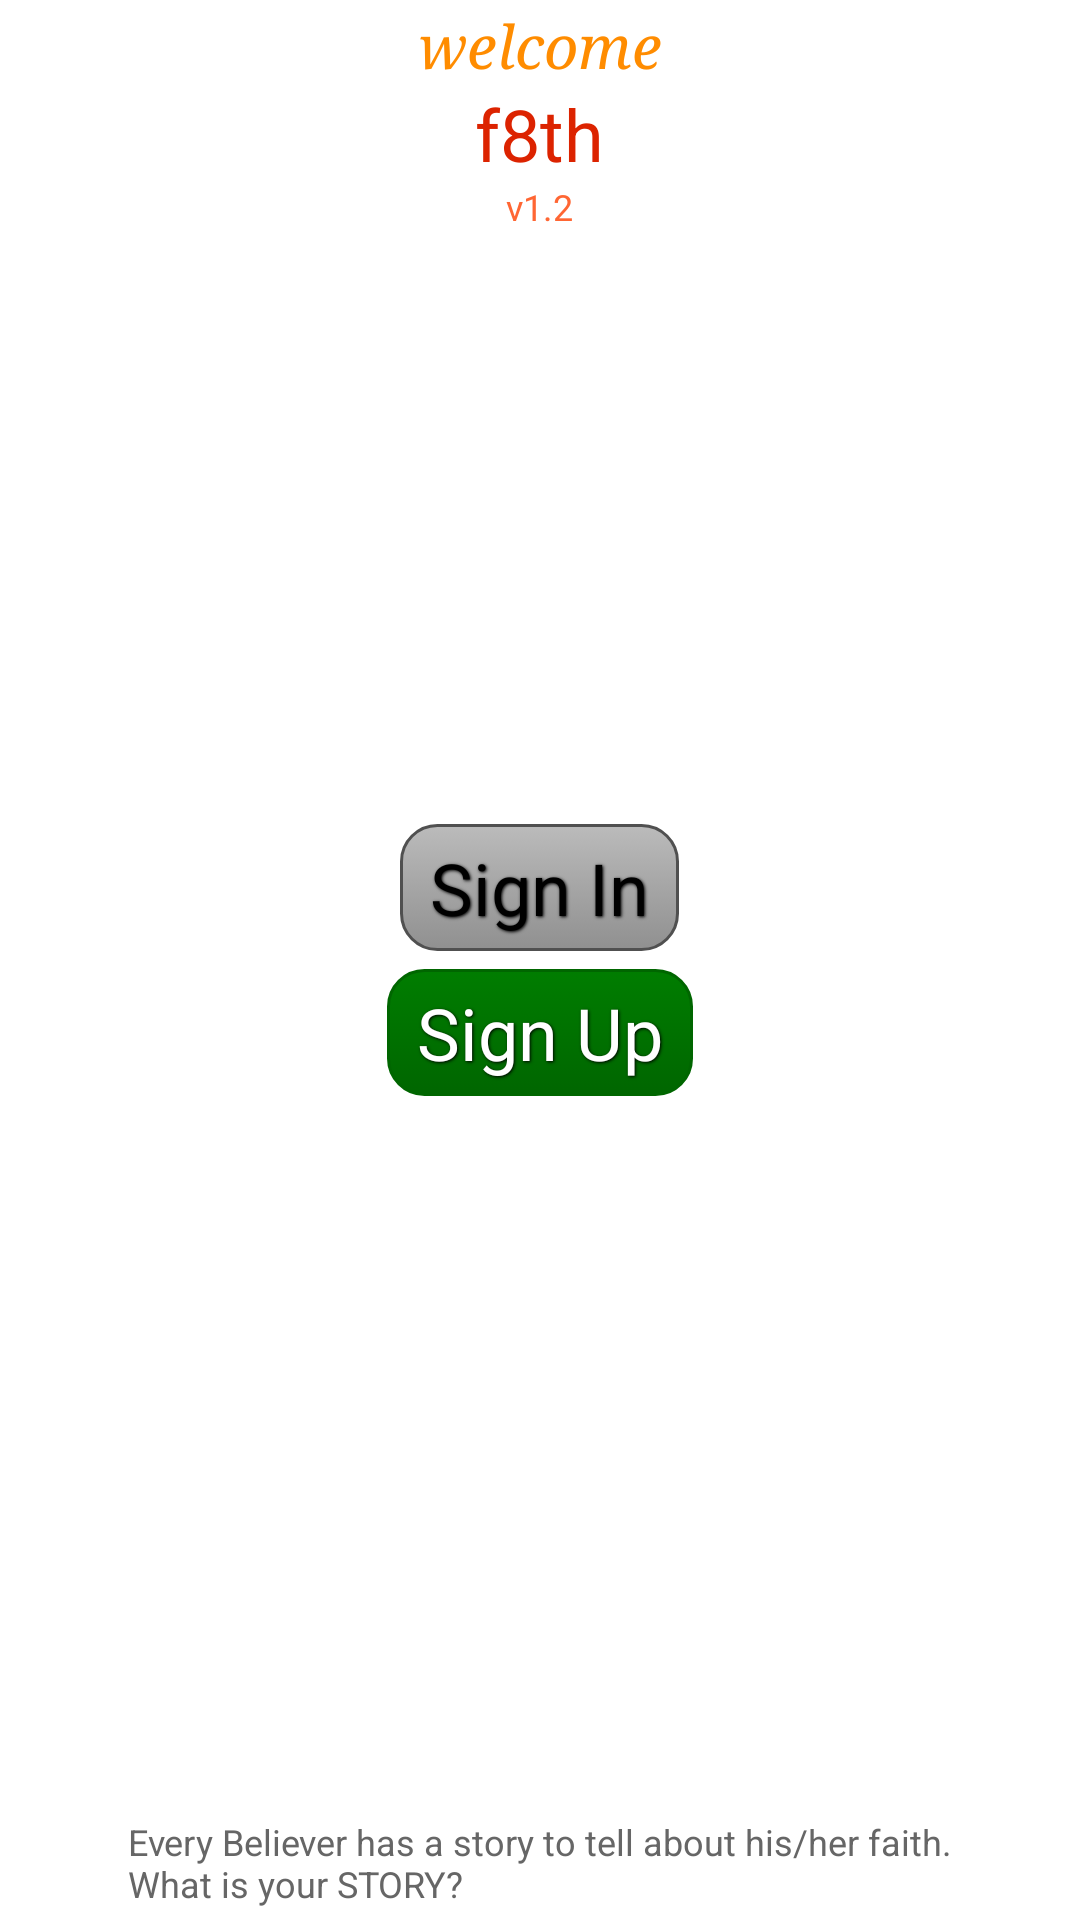

The Android layout XML behind this screen, and the referenced resources:
<!-- AndroidManifest.xml: application theme Holo.Theme.Light -->
<!-- res/layout/choose_user.xml -->
<?xml version="1.0" encoding="utf-8"?>
<RelativeLayout xmlns:android="http://schemas.android.com/apk/res/android"
    xmlns:tools="http://schemas.android.com/tools"
    android:layout_width="match_parent"
    android:layout_height="match_parent"
    android:orientation="vertical"
    tools:ignore="HardcodedText" >

    <TextView
        android:id="@+id/textView3"
        android:layout_width="wrap_content"
        android:layout_height="wrap_content"
        android:layout_alignParentTop="true"
        android:layout_centerHorizontal="true"
        android:layout_marginLeft="4dp"
        android:layout_marginRight="4dp"
        android:layout_marginTop="2dp"
        android:text="@string/app_welcome"
        android:textAppearance="?android:attr/textAppearanceSmall"
        android:textColor="@color/dark_orange"
        android:textSize="20sp"
        android:textStyle="italic"
        android:typeface="serif" />

    <LinearLayout
        android:layout_width="match_parent"
        android:layout_height="wrap_content"
        android:layout_centerInParent="true"
        android:layout_gravity="center"
        android:layout_margin="10dp"
        android:gravity="center"
        android:orientation="vertical" >

        <Button
            android:id="@+id/btnGoSignIn"
            style="@style/ButtonText"
            android:layout_width="wrap_content"
            android:layout_height="wrap_content"
            android:background="@drawable/button_gray"
            android:text="Sign In"
            android:textColor="@color/black" />

        <Button
            android:id="@+id/btnGoSignUp"
            style="@style/ButtonText"
            android:layout_width="wrap_content"
            android:layout_height="wrap_content"
            android:background="@drawable/button_green"
            android:text="Sign Up" />
    </LinearLayout>

    <TextView
        android:id="@+id/textView2"
        android:layout_width="wrap_content"
        android:layout_height="wrap_content"
        android:layout_alignParentBottom="true"
        android:layout_centerHorizontal="true"
        android:layout_marginBottom="4dp"
        android:layout_marginLeft="4dp"
        android:layout_marginRight="4dp"
        android:text="@string/app_desc"
        android:textAppearance="?android:attr/textAppearanceSmall"
        android:textColor="@color/gray"
        android:textSize="12sp" />
    
    <TextView
        android:id="@+id/textView1"
        android:layout_width="wrap_content"
        android:layout_height="wrap_content"
        android:layout_below="@id/textView3"
        android:layout_centerHorizontal="true"
        android:text="@string/app_name"
        android:textAppearance="?android:attr/textAppearanceSmall"
        android:textColor="@color/red"
        android:textSize="24sp" />

    <TextView
        android:id="@+id/textView4"
        android:layout_width="wrap_content"
        android:layout_height="wrap_content"
        android:layout_below="@id/textView1"
        android:layout_centerHorizontal="true"
        android:text="@string/app_details"
        android:textAppearance="?android:attr/textAppearanceSmall"
        android:textColor="@color/orange_"
        android:textSize="12sp" />

</RelativeLayout>
<!-- resources referenced by this layout -->
<resources>
  <color name="black">#000000</color>
  <color name="dark_orange">#FF8C00</color>
  <color name="gray">#666666</color>
  <color name="orange_">#FF6633</color>
  <color name="red">#DC2300</color>
  <!-- drawable button_gray (drawable) -->
  <?xml version="1.0" encoding="utf-8"?>
  <selector xmlns:android="http://schemas.android.com/apk/res/android">
      <item android:state_pressed="true" >
          <shape
              android:shape="rectangle">
              <solid
                  android:color="#BBBBBB" />
              <stroke
                  android:width="1dp"
                  android:color="#505050" />
              <corners
                  android:radius="10dp" />
              <padding
                  android:left="10dp"
                  android:top="5dp"
                  android:right="10dp"
                  android:bottom="5dp" />
          </shape>
      </item>
      <item>
          <shape
              android:shape="rectangle">
              <gradient
                  android:startColor="#BBBBBB"
                  android:endColor="#909090"
                  android:angle="270" />
              <stroke
                  android:width="1dp"
                  android:color="#505050" />
              <corners
                  android:radius="12dp" />
              <padding
                  android:left="10dp"
                  android:top="5dp"
                  android:right="10dp"
                  android:bottom="5dp" />
          </shape>
      </item>
  </selector>
  <!-- drawable button_green (drawable) -->
  <?xml version="1.0" encoding="utf-8"?>
  <selector xmlns:android="http://schemas.android.com/apk/res/android">
      <item android:state_pressed="true" >
          <shape
              android:shape="rectangle">
              <solid
                  android:color="#006600" />
              <stroke
                  android:width="1dp"
                  android:color="#007D00" />
              <corners
                  android:radius="10dp" />
             	<padding
                  android:left="10dp"
                  android:top="5dp"
                  android:right="10dp"
                  android:bottom="5dp" />
          </shape>
      </item>
      <item>
          <shape
              android:shape="rectangle">
              <gradient
                  android:startColor="#007D00"
                  android:endColor="#006600"
                  android:angle="270" />
              <stroke
                  android:width="1dp"
                  android:color="#006600" />
              <corners
                  android:radius="12dp" />
              <padding
                  android:left="10dp"
                  android:top="5dp"
                  android:right="10dp"
                  android:bottom="5dp" />
          </shape>
      </item>
  </selector>
  <string name="app_desc">Every Believer has a story to tell about his/her faith.\nWhat is your STORY?</string>
  <string name="app_details">v1.2</string>
  <string name="app_name">f8th</string>
  <string name="app_welcome">welcome</string>
  <style name="ButtonText">
          <item name="android:layout_width">match_parent</item>
          <item name="android:layout_height">wrap_content</item>
          <item name="android:textColor">#ffffff</item>
          <item name="android:gravity">center</item>
          <item name="android:layout_margin">3dp</item>
          <item name="android:textSize">24sp</item>
          
          <item name="android:shadowColor">#000000</item>
          <item name="android:shadowDx">1</item>
          <item name="android:shadowDy">1</item>
          <item name="android:shadowRadius">2</item>
          
          </style>
</resources>
